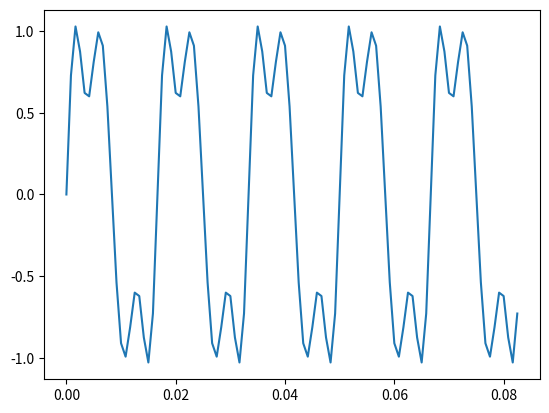

Reproduce this figure in Python.
import numpy as np
import pandas as pd
import matplotlib.pyplot as plt

f = 60
t = 1/f
nc = 5

t = np.arange(0,nc*t, t/20)

x = 1*np.sin(2*np.pi*60*t) + 0.4*np.sin(2*np.pi*180*t) + 0.1*np.sin(2*np.pi*240*t)

plt.figure()
plt.plot(t,x)
plt.show()

x = pd.Series(x)